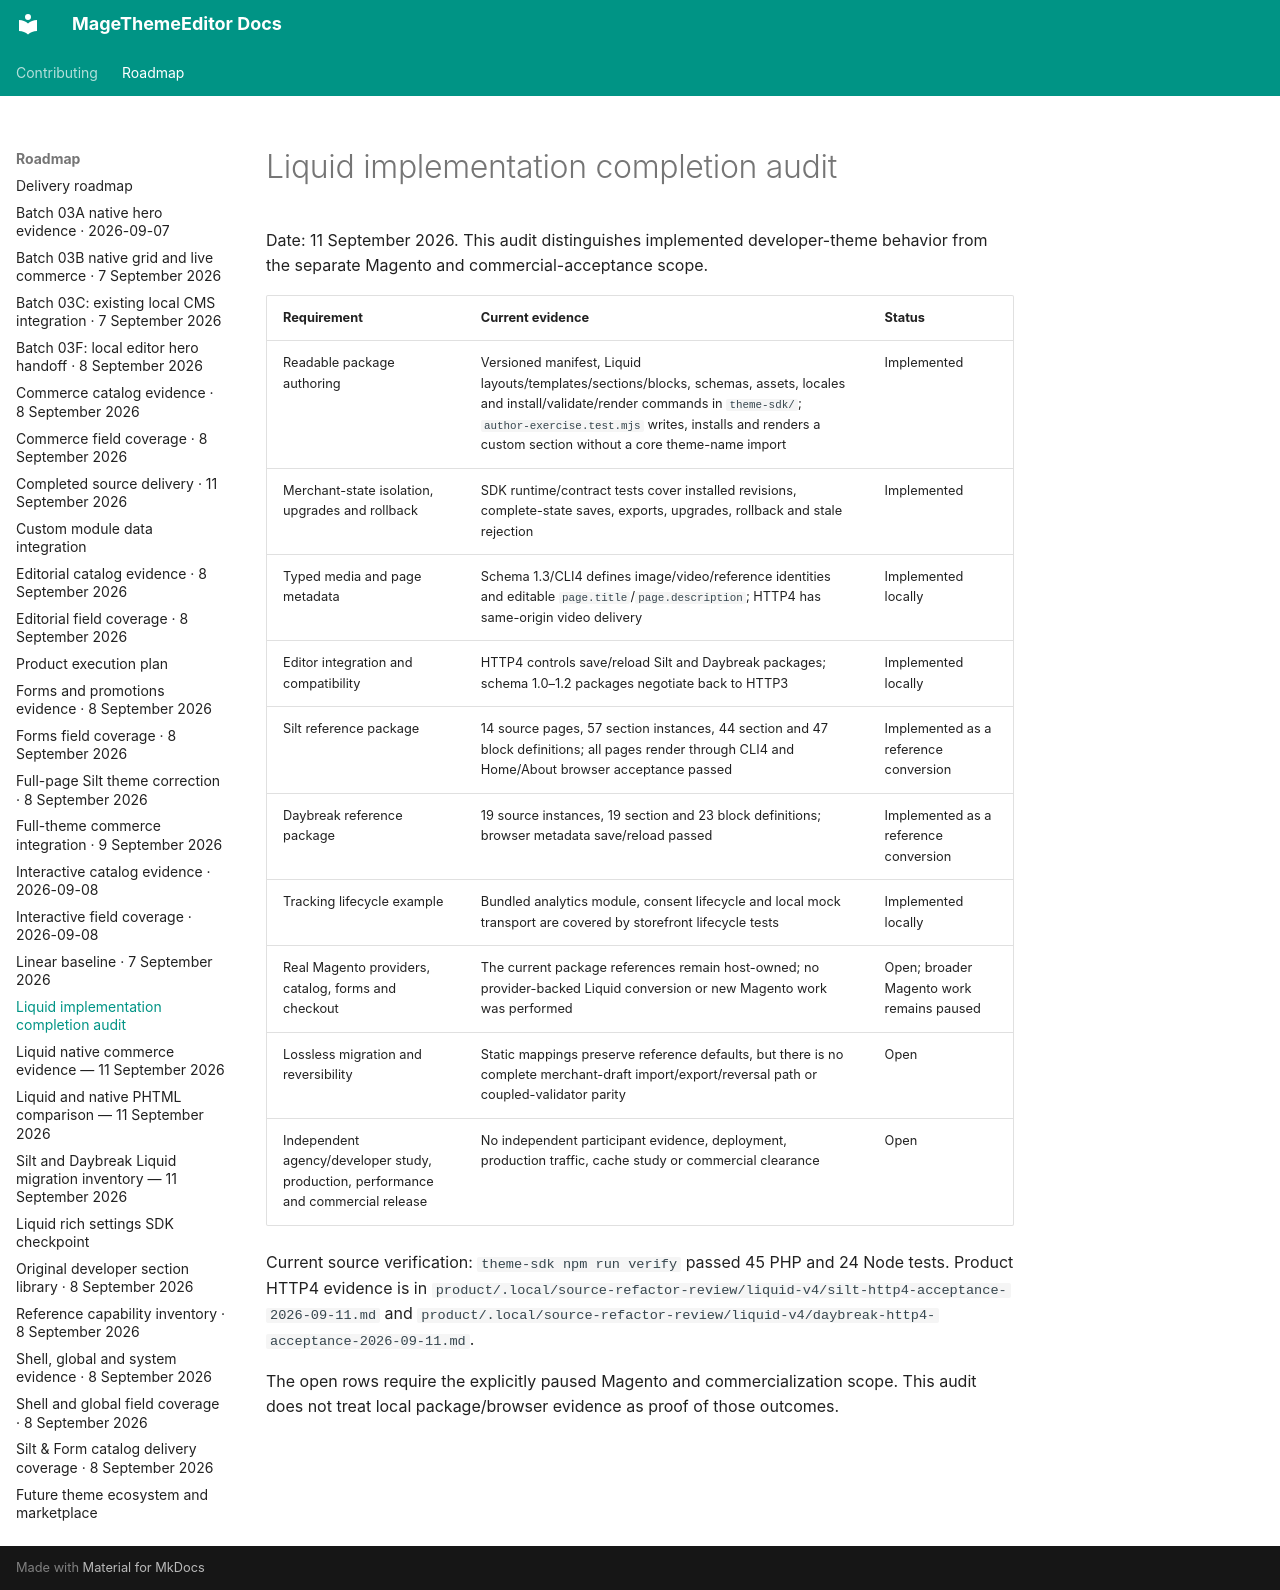

repository: jobrandon/magethemeeditor-docs · page: roadmap/liquid-completion-audit-2026-09-11/index.html · generator: mkdocs

# Liquid implementation completion audit

Date: 11 September 2026. This audit distinguishes implemented developer-theme behavior from the separate Magento and commercial-acceptance scope.

| Requirement | Current evidence | Status |
| --- | --- | --- |
| Readable package authoring | Versioned manifest, Liquid layouts/templates/sections/blocks, schemas, assets, locales and install/validate/render commands in `theme-sdk/`; `author-exercise.test.mjs` writes, installs and renders a custom section without a core theme-name import | Implemented |
| Merchant-state isolation, upgrades and rollback | SDK runtime/contract tests cover installed revisions, complete-state saves, exports, upgrades, rollback and stale rejection | Implemented |
| Typed media and page metadata | Schema 1.3/CLI4 defines image/video/reference identities and editable `page.title`/`page.description`; HTTP4 has same-origin video delivery | Implemented locally |
| Editor integration and compatibility | HTTP4 controls save/reload Silt and Daybreak packages; schema 1.0–1.2 packages negotiate back to HTTP3 | Implemented locally |
| Silt reference package | 14 source pages, 57 section instances, 44 section and 47 block definitions; all pages render through CLI4 and Home/About browser acceptance passed | Implemented as a reference conversion |
| Daybreak reference package | 19 source instances, 19 section and 23 block definitions; browser metadata save/reload passed | Implemented as a reference conversion |
| Tracking lifecycle example | Bundled analytics module, consent lifecycle and local mock transport are covered by storefront lifecycle tests | Implemented locally |
| Real Magento providers, catalog, forms and checkout | The current package references remain host-owned; no provider-backed Liquid conversion or new Magento work was performed | Open; broader Magento work remains paused |
| Lossless migration and reversibility | Static mappings preserve reference defaults, but there is no complete merchant-draft import/export/reversal path or coupled-validator parity | Open |
| Independent agency/developer study, production, performance and commercial release | No independent participant evidence, deployment, production traffic, cache study or commercial clearance | Open |

Current source verification: `theme-sdk npm run verify` passed 45 PHP and 24 Node tests. Product HTTP4 evidence is in `product/.local/source-refactor-review/liquid-v4/silt-http4-acceptance-2026-09-11.md` and `product/.local/source-refactor-review/liquid-v4/daybreak-http4-acceptance-2026-09-11.md`.

The open rows require the explicitly paused Magento and commercialization scope. This audit does not treat local package/browser evidence as proof of those outcomes.
